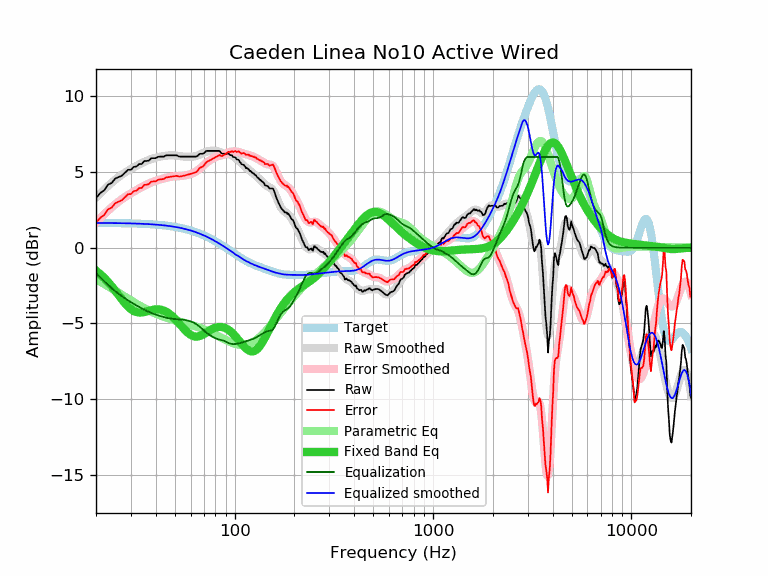

Source data for this figure (header and first rows):
frequency, raw, error, smoothed, error_smoothed, equalization, parametric_eq, equalized_raw, equalized_smoothed, target
20, 3.28, 1.64, 3.31, 1.67, -1.67, -1.52, 1.62, 1.64, 1.64
21, 3.61, 1.97, 3.59, 1.95, -1.95, -1.74, 1.66, 1.64, 1.64
22, 3.80, 2.17, 3.85, 2.21, -2.21, -1.99, 1.59, 1.64, 1.64
23, 4.17, 2.54, 4.09, 2.45, -2.45, -2.26, 1.72, 1.63, 1.63
24, 4.28, 2.65, 4.30, 2.67, -2.67, -2.55, 1.61, 1.63, 1.63
25, 4.57, 2.94, 4.50, 2.87, -2.87, -2.84, 1.70, 1.63, 1.63
26, 4.67, 3.05, 4.67, 3.05, -3.05, -3.13, 1.62, 1.62, 1.62
27, 4.76, 3.14, 4.83, 3.21, -3.21, -3.41, 1.55, 1.62, 1.62
28, 4.96, 3.34, 4.97, 3.35, -3.35, -3.67, 1.61, 1.62, 1.62
29, 5.15, 3.54, 5.09, 3.48, -3.48, -3.89, 1.67, 1.61, 1.61
30, 5.15, 3.54, 5.21, 3.60, -3.60, -4.06, 1.55, 1.61, 1.61
31, 5.34, 3.74, 5.31, 3.71, -3.71, -4.18, 1.63, 1.60, 1.60
32, 5.37, 3.78, 5.41, 3.82, -3.82, -4.25, 1.56, 1.60, 1.60
33, 5.53, 3.94, 5.51, 3.92, -3.92, -4.28, 1.62, 1.59, 1.59
34, 5.53, 3.95, 5.59, 4.01, -4.01, -4.28, 1.52, 1.58, 1.58
35, 5.73, 4.16, 5.67, 4.10, -4.10, -4.25, 1.64, 1.58, 1.58
36, 5.73, 4.16, 5.74, 4.18, -4.18, -4.21, 1.56, 1.57, 1.57
37, 5.77, 4.21, 5.81, 4.25, -4.25, -4.17, 1.52, 1.56, 1.56
38, 5.92, 4.37, 5.86, 4.31, -4.31, -4.13, 1.61, 1.55, 1.55
39, 5.92, 4.38, 5.91, 4.37, -4.37, -4.10, 1.55, 1.54, 1.54
40, 5.92, 4.39, 5.95, 4.42, -4.42, -4.08, 1.50, 1.53, 1.53
41, 6.00, 4.48, 5.99, 4.47, -4.47, -4.07, 1.53, 1.52, 1.52
42, 6.02, 4.52, 6.02, 4.51, -4.51, -4.09, 1.51, 1.51, 1.51
43, 6.02, 4.53, 6.04, 4.55, -4.55, -4.12, 1.47, 1.49, 1.49
44, 6.02, 4.54, 6.07, 4.59, -4.59, -4.16, 1.44, 1.48, 1.48
45, 6.10, 4.64, 6.08, 4.62, -4.62, -4.22, 1.48, 1.46, 1.46
46, 6.11, 4.66, 6.10, 4.65, -4.65, -4.29, 1.46, 1.45, 1.45
47, 6.11, 4.68, 6.11, 4.67, -4.67, -4.38, 1.44, 1.43, 1.43
48, 6.11, 4.70, 6.11, 4.69, -4.69, -4.48, 1.42, 1.42, 1.42
49, 6.11, 4.71, 6.10, 4.71, -4.71, -4.58, 1.40, 1.40, 1.40
50, 6.11, 4.73, 6.10, 4.72, -4.72, -4.70, 1.39, 1.38, 1.38
51, 6.11, 4.75, 6.08, 4.72, -4.72, -4.82, 1.39, 1.36, 1.36
52, 6.05, 4.71, 6.07, 4.73, -4.73, -4.94, 1.32, 1.34, 1.34
53, 6.02, 4.71, 6.05, 4.74, -4.74, -5.07, 1.28, 1.32, 1.32
54, 6.02, 4.73, 6.04, 4.75, -4.75, -5.19, 1.28, 1.29, 1.29
55, 6.02, 4.75, 6.03, 4.76, -4.76, -5.31, 1.26, 1.27, 1.27
56, 6.02, 4.78, 6.02, 4.77, -4.77, -5.42, 1.25, 1.25, 1.25
57, 6.02, 4.80, 6.01, 4.79, -4.79, -5.52, 1.23, 1.22, 1.22
58, 6.02, 4.83, 6.01, 4.82, -4.82, -5.62, 1.21, 1.19, 1.19
59, 6.02, 4.85, 6.01, 4.84, -4.84, -5.69, 1.18, 1.17, 1.17
60, 6.02, 4.88, 6.01, 4.87, -4.87, -5.76, 1.15, 1.14, 1.14
61, 6.02, 4.91, 6.02, 4.91, -4.91, -5.81, 1.12, 1.11, 1.11
62, 6.02, 4.94, 6.03, 4.95, -4.95, -5.85, 1.07, 1.08, 1.08
63, 6.02, 4.97, 6.04, 4.99, -4.99, -5.87, 1.03, 1.05, 1.05
64, 6.02, 5.00, 6.07, 5.05, -5.05, -5.87, 0.97, 1.02, 1.02
65, 6.07, 5.09, 6.10, 5.11, -5.11, -5.87, 0.96, 0.99, 0.99
66, 6.16, 5.21, 6.13, 5.18, -5.18, -5.85, 0.99, 0.95, 0.95
67, 6.21, 5.29, 6.17, 5.25, -5.25, -5.83, 0.96, 0.92, 0.92
68, 6.21, 5.33, 6.21, 5.32, -5.32, -5.79, 0.89, 0.88, 0.88
69, 6.21, 5.36, 6.25, 5.40, -5.40, -5.75, 0.81, 0.85, 0.85
70, 6.25, 5.44, 6.29, 5.47, -5.47, -5.70, 0.78, 0.81, 0.81
71, 6.32, 5.55, 6.32, 5.55, -5.55, -5.66, 0.78, 0.78, 0.78
72, 6.40, 5.66, 6.35, 5.61, -5.61, -5.61, 0.79, 0.74, 0.74
73, 6.40, 5.70, 6.38, 5.67, -5.67, -5.56, 0.73, 0.70, 0.70
74, 6.40, 5.74, 6.39, 5.73, -5.73, -5.51, 0.67, 0.66, 0.66
75, 6.40, 5.78, 6.40, 5.78, -5.78, -5.46, 0.62, 0.62, 0.62
76, 6.40, 5.82, 6.41, 5.83, -5.83, -5.42, 0.57, 0.59, 0.59
77, 6.40, 5.86, 6.42, 5.87, -5.87, -5.38, 0.53, 0.55, 0.55
78, 6.40, 5.90, 6.42, 5.91, -5.91, -5.34, 0.49, 0.51, 0.51
79, 6.40, 5.94, 6.42, 5.95, -5.95, -5.31, 0.45, 0.47, 0.47
... 553 more rows
